Run: headless pygame with SDL's dummy video driver; simulated clock (each Clock.tick advances the game by its frame time, no real sleeping); random seed 0; keys injected as events and as key.get_pressed() state; no mouse input; restart key SPACE tapped at the start of phases 3 and 4.
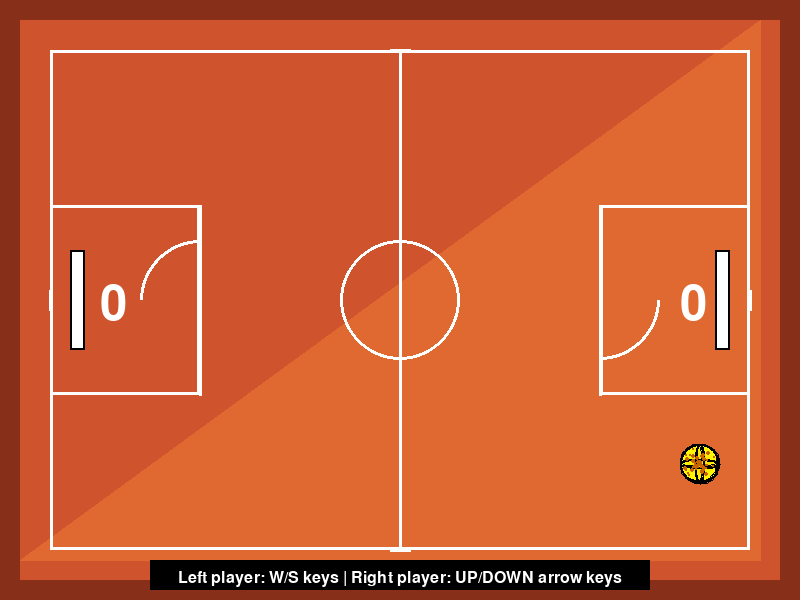
Frame 1 of 4 · flips 1–60 · no input
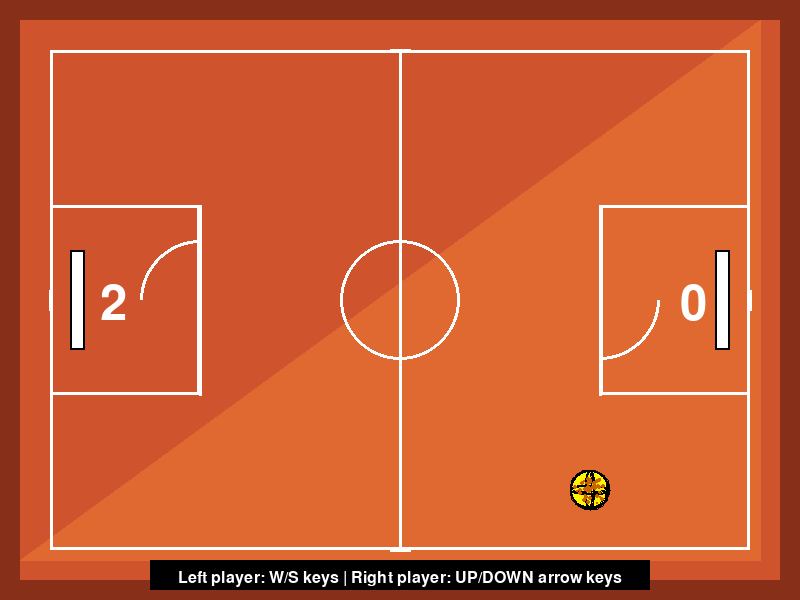
Frame 2 of 4 · flips 61–180 · tapped SPACE, RETURN · held RIGHT (→), D
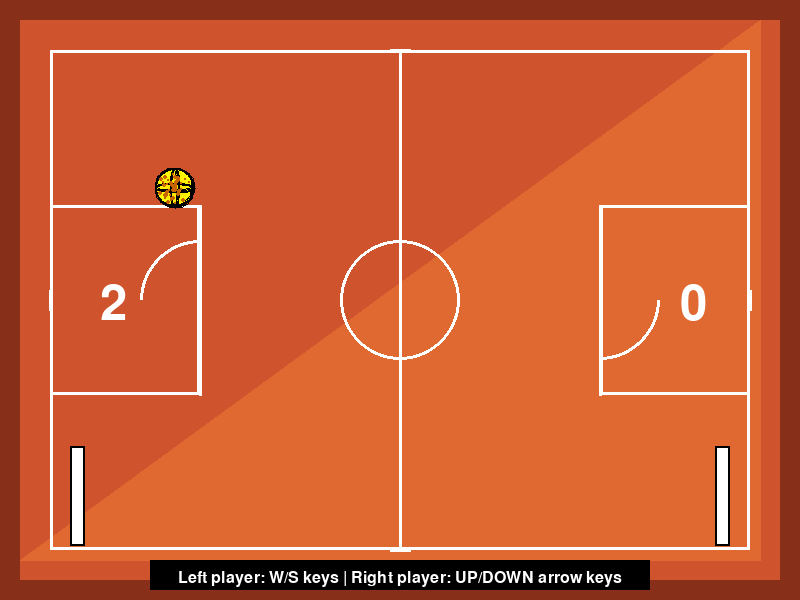
Frame 3 of 4 · flips 181–300 · tapped SPACE · held DOWN (↓), S
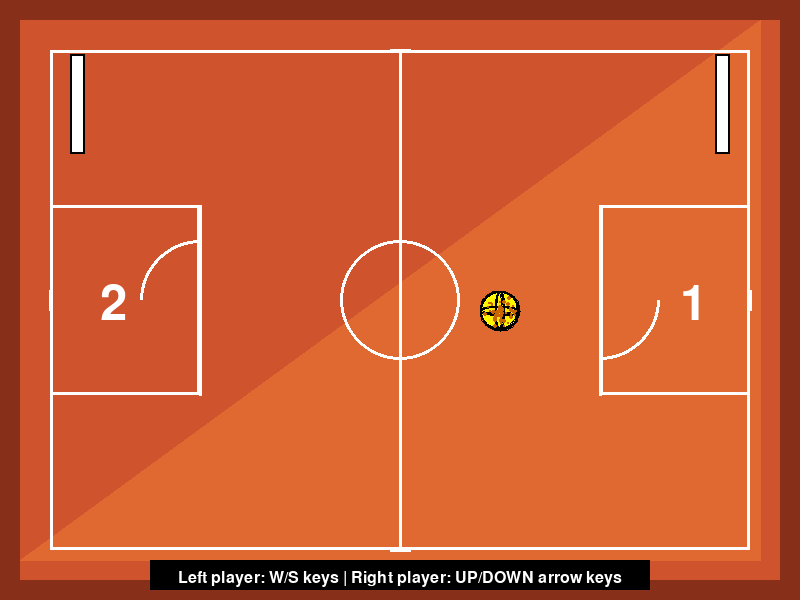
Frame 4 of 4 · flips 301–420 · tapped SPACE · held LEFT (←), A, UP (↑), W

The pygame program that drew these frames:

import pygame
import sys
import math
import random

pygame.init()

width, height = 800, 600
screen = pygame.display.set_mode((width, height))
pygame.display.set_caption("Ping Pong")

# Colors
ORANGE = (255, 140, 0)
BLACK = (0, 0, 0)
WHITE = (255, 255, 255)
BACKGROUND = (240, 240, 240)
RED = (255, 0, 0)
COURT_RED = (207, 83, 45)  # Darker red-orange for the court
COURT_RED_LIGHT = (224, 105, 49)  # Lighter red-orange for the court
COURT_BORDER = (136, 47, 26)  # Darker border
LINE_COLOR = (255, 255, 255)  # White lines

# Function to draw basketball 
def draw_basketball(surface, center, radius):
    # Main orange ball with gradient effect
    for r in range(radius, 0, -1):
        intensity = 255 - int((radius - r) * 40 / radius)  # Creates darker orange toward center
        color = (255, max(110, intensity), 0)
        pygame.draw.circle(surface, color, center, r)
    
    # Black outlines
    pygame.draw.circle(surface, BLACK, center, radius, 2)  
    
    # Horizontal lines 
    rect_h = pygame.Rect(center[0] - radius, center[1] - radius/4, radius*2, radius/2)
    pygame.draw.arc(surface, BLACK, rect_h, 0, math.pi, 2)
    pygame.draw.arc(surface, BLACK, rect_h, math.pi, 2*math.pi, 2)
    
    # Vertical lines 
    rect_v = pygame.Rect(center[0] - radius/4, center[1] - radius, radius/2, radius*2)
    pygame.draw.arc(surface, BLACK, rect_v, math.pi/2, 3*math.pi/2, 2)
    pygame.draw.arc(surface, BLACK, rect_v, 3*math.pi/2, 5*math.pi/2, 2)
    
    # Diagonal lines
    pygame.draw.arc(surface, BLACK, (center[0] - radius, center[1] - radius, radius*2, radius*2), math.pi/4, 5*math.pi/4, 2)
    pygame.draw.arc(surface, BLACK, (center[0] - radius, center[1] - radius, radius*2, radius*2), 5*math.pi/4, 9*math.pi/4, 2)
    
    # Add texture dots 
    for _ in range(50):
        angle = random.uniform(0, 2 * math.pi)
        dot_distance = random.uniform(0, radius * 0.8)  # Keep dots within ball
        dot_x = center[0] + math.cos(angle) * dot_distance
        dot_y = center[1] + math.sin(angle) * dot_distance
        dot_size = random.randint(1, 2)
        dot_color = (200, 100, 0)  # Slightly darker orange
        pygame.draw.circle(surface, dot_color, (int(dot_x), int(dot_y)), dot_size)
        

# Function to draw basketball court based on the provided image
def draw_basketball_court(surface):
    # Draw court background with two-tone diagonal
    pygame.draw.rect(surface, COURT_BORDER, (0, 0, width, height))
    pygame.draw.rect(surface, COURT_RED, (20, 20, width - 40, height - 40))
    
    # Draw diagonal light area
    points = [(width - 40, 20), (width - 40, height - 40), (20, height - 40)]
    pygame.draw.polygon(surface, COURT_RED_LIGHT, points)
    
    # Draw court outline
    pygame.draw.rect(surface, LINE_COLOR, (50, 50, width - 100, height - 100), 3)
    
    # Draw center line
    pygame.draw.line(surface, LINE_COLOR, (width // 2, 50), (width // 2, height - 50), 3)
    
    # Draw center circle
    pygame.draw.circle(surface, LINE_COLOR, (width // 2, height // 2), 60, 3)
    
    # Draw the key areas 
    key_width = 150
    key_height = 190
    pygame.draw.rect(surface, LINE_COLOR, (50, height // 2 - key_height // 2, key_width, key_height), 3)
    pygame.draw.circle(surface, LINE_COLOR, (50 + key_width, height // 2), 60, 3, False, True, False, False)
    pygame.draw.rect(surface, LINE_COLOR, (width - 50 - key_width, height // 2 - key_height // 2, key_width, key_height), 3)
    pygame.draw.circle(surface, LINE_COLOR, (width - 50 - key_width, height // 2), 60, 3, False, False, False, True)
    pygame.draw.line(surface, LINE_COLOR, (50 + key_width, height // 2 - key_height // 2), 
                    (50 + key_width, height // 2 + key_height // 2), 3)
    pygame.draw.line(surface, LINE_COLOR, (width - 50 - key_width, height // 2 - key_height // 2), 
                    (width - 50 - key_width, height // 2 + key_height // 2), 3)
    line_mark_width = 10
    pygame.draw.line(surface, LINE_COLOR, (width // 2 - line_mark_width, 50), 
                    (width // 2 + line_mark_width, 50), 3)
    pygame.draw.line(surface, LINE_COLOR, (width // 2 - line_mark_width, height - 50), 
                    (width // 2 + line_mark_width, height - 50), 3)
    
    # Draw small sideline marks
    pygame.draw.line(surface, LINE_COLOR, (50, height // 2 - line_mark_width), 
                    (50, height // 2 + line_mark_width), 3)
    pygame.draw.line(surface, LINE_COLOR, (width - 50, height // 2 - line_mark_width), 
                    (width - 50, height // 2 + line_mark_width), 3)

def draw_paddle(surface, x, y, width, height, color):
    pygame.draw.rect(surface, color, (x, y, width, height))
    pygame.draw.rect(surface, BLACK, (x, y, width, height), 2)

def draw_score(surface, left_score, right_score):
    font = pygame.font.SysFont(None, 72)
    left_text = font.render(str(left_score), True, WHITE)
    right_text = font.render(str(right_score), True, WHITE)
    
    # Draw score in the key areas
    surface.blit(left_text, (100, height // 2 - 20))
    surface.blit(right_text, (width - 120, height // 2 - 20))

def draw_game_over_screen(surface, left_score, right_score):
    overlay = pygame.Surface((width, height), pygame.SRCALPHA)
    overlay.fill((0, 0, 0, 180))  
    surface.blit(overlay, (0, 0))
    
    large_font = pygame.font.SysFont(None, 72)
    game_over_text = large_font.render("GAME OVER", True, RED)
    surface.blit(game_over_text, (width//2 - game_over_text.get_width()//2, height//2 - 100))
    
    if left_score > right_score:
        winner_text = large_font.render("Left Player Wins!", True, WHITE)
    else:
        winner_text = large_font.render("Right Player Wins!", True, WHITE)
    surface.blit(winner_text, (width//2 - winner_text.get_width()//2, height//2 - 30))
    
    medium_font = pygame.font.SysFont(None, 48)
    score_text = medium_font.render(f"Final Score: {left_score} - {right_score}", True, WHITE)
    surface.blit(score_text, (width//2 - score_text.get_width()//2, height//2 + 40))
    
    small_font = pygame.font.SysFont(None, 36)
    restart_text = small_font.render("Press SPACE to restart", True, WHITE)
    surface.blit(restart_text, (width//2 - restart_text.get_width()//2, height//2 + 100))

def main():
    clock = pygame.time.Clock()
    
    # Ball properties
    ball_radius = 20
    ball_x = width // 2
    ball_y = height // 2
    ball_speed_x = 5 * random.choice([-1, 1])
    ball_speed_y = 5 * random.choice([-1, 1])
    
    # Paddle properties
    paddle_width = 15
    paddle_height = 100
    paddle_speed = 7
    
    left_paddle_x = 70  # Moved in to avoid overlapping court lines
    left_paddle_y = height // 2 - paddle_height // 2
    
    right_paddle_x = width - 70 - paddle_width  # Moved in to avoid overlapping court lines
    right_paddle_y = height // 2 - paddle_height // 2
    
    # Score
    left_score = 0
    right_score = 0
    
    game_state = "playing"
    max_score = 5
    
    def reset_ball():
        nonlocal ball_x, ball_y, ball_speed_x, ball_speed_y
        ball_x = width // 2
        ball_y = height // 2
        ball_speed_x = 5 * random.choice([-1, 1])
        ball_speed_y = 5 * random.choice([-1, 1])
    
    def reset_game():
        nonlocal left_score, right_score, game_state, left_paddle_y, right_paddle_y
        left_score = 0
        right_score = 0
        game_state = "playing"
        left_paddle_y = height // 2 - paddle_height // 2
        right_paddle_y = height // 2 - paddle_height // 2
        reset_ball()
    
    # Game loop
    running = True
    while running:
        for event in pygame.event.get():
            if event.type == pygame.QUIT:
                running = False
            if event.type == pygame.KEYDOWN:
                if event.key == pygame.K_SPACE and game_state == "game_over":
                    reset_game()
        
        if game_state == "playing":
            keys = pygame.key.get_pressed()
            
            # Left paddle movement
            if keys[pygame.K_w] and left_paddle_y > 55:
                left_paddle_y -= paddle_speed
            if keys[pygame.K_s] and left_paddle_y < height - paddle_height - 55:
                left_paddle_y += paddle_speed
            
            # Right paddle movement
            if keys[pygame.K_UP] and right_paddle_y > 55:
                right_paddle_y -= paddle_speed
            if keys[pygame.K_DOWN] and right_paddle_y < height - paddle_height - 55:
                right_paddle_y += paddle_speed
            
            ball_x += ball_speed_x
            ball_y += ball_speed_y
            
            # Ball collision with top and bottom walls
            if ball_y <= ball_radius + 50 or ball_y >= height - ball_radius - 50:
                ball_speed_y *= -1
                ball_speed_y += random.uniform(-0.5, 0.5)  # Add slight randomness
            
            # Ball collision with paddles
            left_paddle_rect = pygame.Rect(left_paddle_x, left_paddle_y, paddle_width, paddle_height)
            right_paddle_rect = pygame.Rect(right_paddle_x, right_paddle_y, paddle_width, paddle_height)
            
            if left_paddle_rect.collidepoint(ball_x - ball_radius, ball_y):
                ball_speed_x = abs(ball_speed_x) * 1.05  # Speed up slightly
                ball_speed_y += random.uniform(-1, 1)  # Add some randomness
            
            if right_paddle_rect.collidepoint(ball_x + ball_radius, ball_y):
                ball_speed_x = -abs(ball_speed_x) * 1.05  # Speed up slightly
                ball_speed_y += random.uniform(-1, 1)  # Add some randomness
            
            # Scoring 
            if ball_x < 50:
                right_score += 1
                reset_ball()
            
            if ball_x > width - 50:
                left_score += 1
                reset_ball()
            
            # Check for game over
            if left_score >= max_score or right_score >= max_score:
                game_state = "game_over"
        
        draw_basketball_court(screen)
        draw_paddle(screen, left_paddle_x, left_paddle_y, paddle_width, paddle_height, WHITE)
        draw_paddle(screen, right_paddle_x, right_paddle_y, paddle_width, paddle_height, WHITE)
        draw_basketball(screen, (ball_x, ball_y), ball_radius)
        draw_score(screen, left_score, right_score)
        
        # Draw instructions
        small_font = pygame.font.SysFont(None, 24)
        instructions_bg = pygame.Rect(width//2 - 250, height - 40, 500, 30)
        pygame.draw.rect(screen, BLACK, instructions_bg, 0)
        instructions = small_font.render("Left player: W/S keys | Right player: UP/DOWN arrow keys", True, WHITE)
        screen.blit(instructions, (width//2 - instructions.get_width()//2, height - 30))
        
        if game_state == "game_over":
            draw_game_over_screen(screen, left_score, right_score)
        
        pygame.display.flip()
        clock.tick(60)
    
    pygame.quit()
    sys.exit()

if __name__ == "__main__":
    main()
